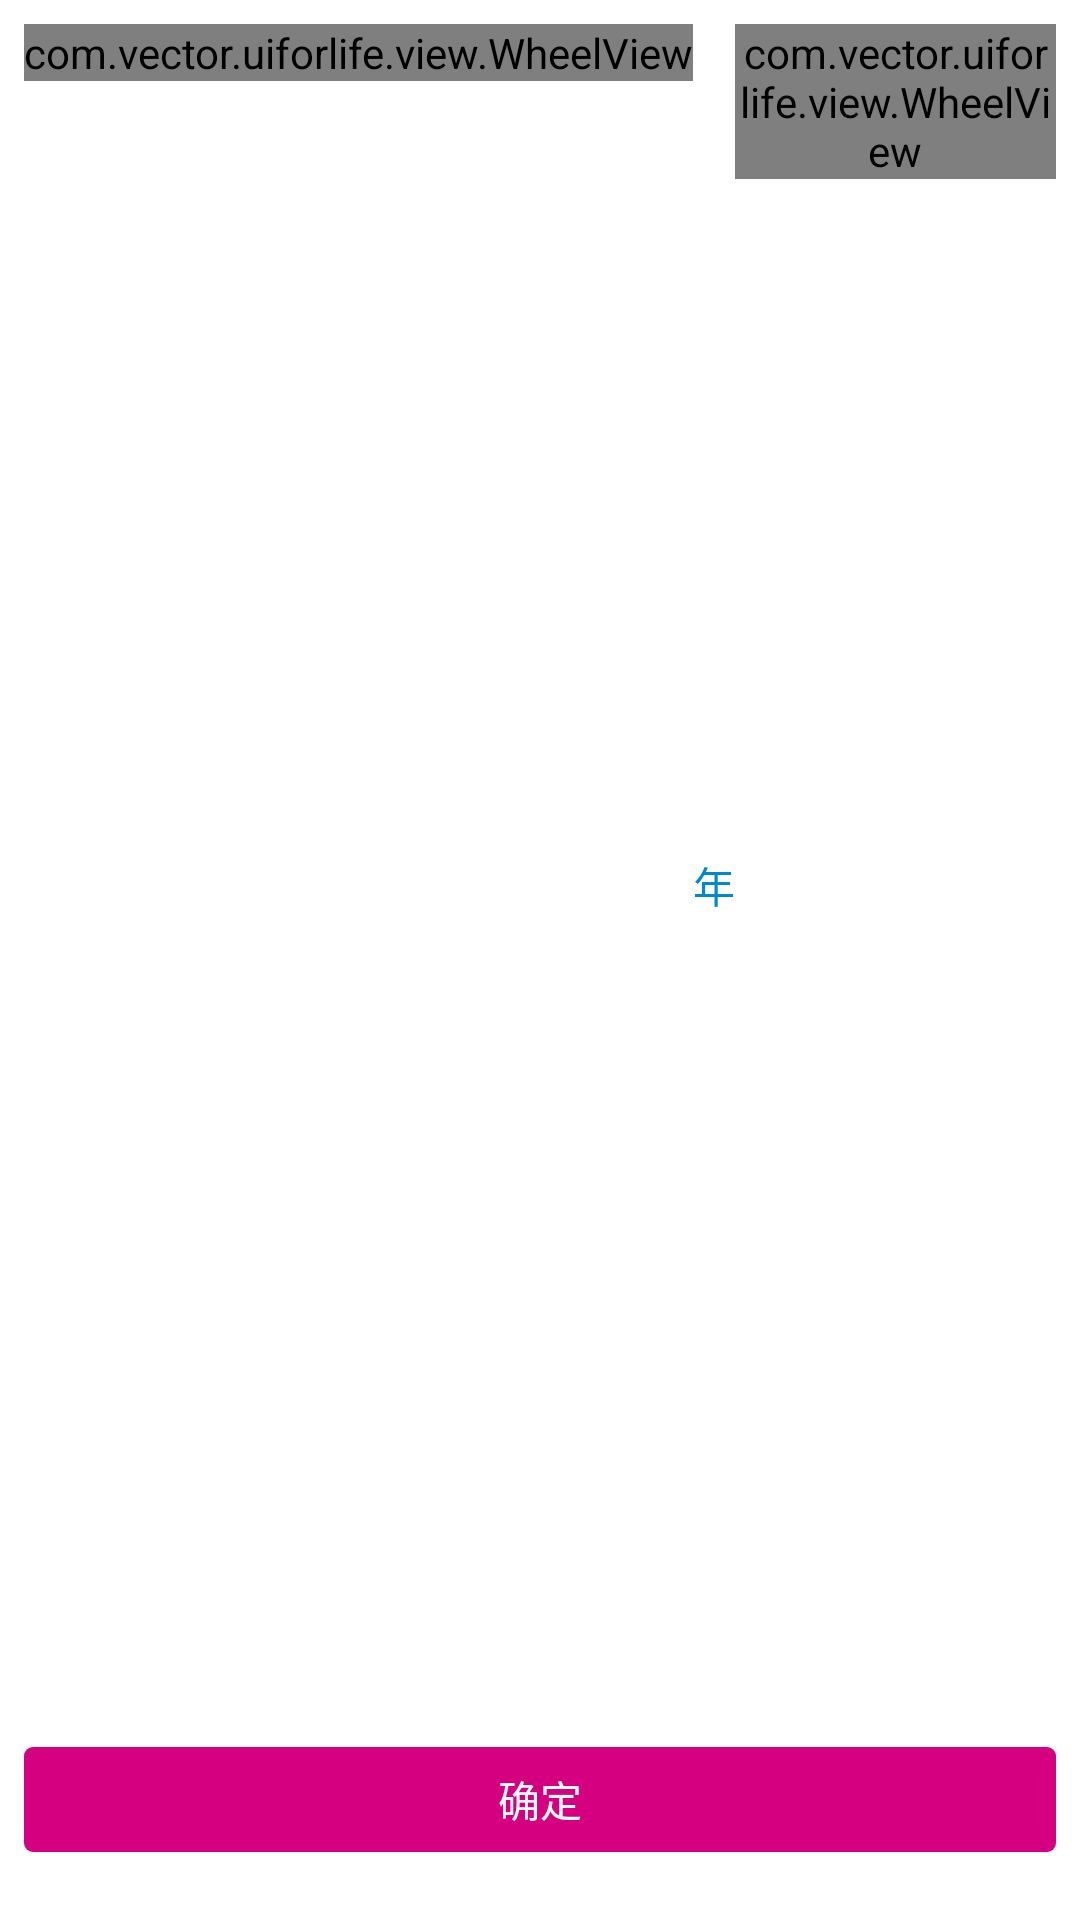

Reconstruct the res/layout file that produces this screen, plus the resources it refers to.
<!-- AndroidManifest.xml: application theme AppTheme -->
<!-- res/layout/view_wheel_date.xml -->
<?xml version="1.0" encoding="utf-8"?>
<RelativeLayout xmlns:android="http://schemas.android.com/apk/res/android"
                android:layout_width="match_parent"
                android:layout_height="match_parent"
                android:padding="@dimen/activity_horizontal_margin"
                android:background="@android:color/white">

    <LinearLayout
        android:id="@+id/entry_time_container"
        android:layout_width="match_parent"
        android:layout_height="wrap_content"
        android:gravity="center_horizontal"
        android:orientation="horizontal">

        <com.vector.uiforlife.view.WheelView
            android:id="@+id/entry_time_year"
            android:layout_width="wrap_content"
            android:layout_height="wrap_content"/>

        <TextView
            style="@style/TextGrayDark.Normal"
            android:text="年"
            android:textColor="#0288ce"
            android:layout_gravity="center_vertical"/>

        <com.vector.uiforlife.view.WheelView
            android:id="@+id/entry_time_month"
            android:layout_width="wrap_content"
            android:layout_height="wrap_content"/>

        <TextView
            style="@style/TextGrayDark.Normal"
            android:text="月"
            android:textColor="#0288ce"
            android:layout_gravity="center_vertical"/>

        <com.vector.uiforlife.view.WheelView
            android:id="@+id/entry_time_day"
            android:layout_width="wrap_content"
            android:layout_height="wrap_content"/>

        <TextView
            style="@style/TextGrayDark.Normal"
            android:text="日"
            android:textColor="#0288ce"
            android:layout_gravity="center_vertical"/>
    </LinearLayout>

    <Button
        style="@style/AppThemeBtn"
        android:id="@+id/affirm"
        android:layout_height="35dp"
        android:layout_below="@+id/entry_time_container"
        android:text="确定"/>

</RelativeLayout>
<!-- resources referenced by this layout -->
<resources>
  <dimen name="activity_horizontal_margin">8dp</dimen>
  <style name="AppThemeBtn">
          <item name="android:layout_height">wrap_content</item>
          <item name="android:layout_width">match_parent</item>
          <item name="android:textColor">@android:color/white</item>
          <item name="android:textSize">@dimen/normal</item>
          <item name="android:background">@drawable/selector_app_theme_btn</item>
      </style>
  <style name="TextGrayDark.Normal" parent="TextGrayDark">
          <item name="android:textSize">@dimen/normal</item>
      </style>
  <style name="AppTheme" parent="android:Theme.Holo.Light.DarkActionBar">
          
      </style>
  <dimen name="normal">14sp</dimen>
  <!-- drawable selector_app_theme_btn (drawable) -->
  <?xml version="1.0" encoding="utf-8"?>
  <selector xmlns:android="http://schemas.android.com/apk/res/android">
      <item android:state_enabled="false">
          <shape>
              <corners android:radius="3dp" />
              <solid android:color="@color/app_theme_unable" />
          </shape>
      </item>
      <item android:state_pressed="false">
          <shape>
              <corners android:radius="3dp" />
              <solid android:color="@color/app_theme" />
          </shape>
      </item>
      <item android:state_pressed="true">
          <shape>
              <corners android:radius="3dp" />
              <solid android:color="@color/app_theme_pressed" />
          </shape>
      </item>
  </selector>
  <style name="TextGrayDark">
          <item name="android:layout_height">wrap_content</item>
          <item name="android:layout_width">wrap_content</item>
          <item name="android:textColor">@color/gray_dark</item>
      </style>
  <color name="app_theme_unable">#c57d7d7d</color>
  <color name="app_theme">#d40080</color>
  <color name="app_theme_pressed">#e254aa</color>
  <color name="gray_dark">#414040</color>
</resources>
